Run: headless pygame with SDL's dummy video driver; simulated clock (each Clock.tick advances the game by its frame time, no real sleeping); random seed 0; keys injected as events and as key.get_pressed() state; mouse plan: one left click at the window centre at the start of phase 2, then a move to the lower-right quarter at the start of phase 3.
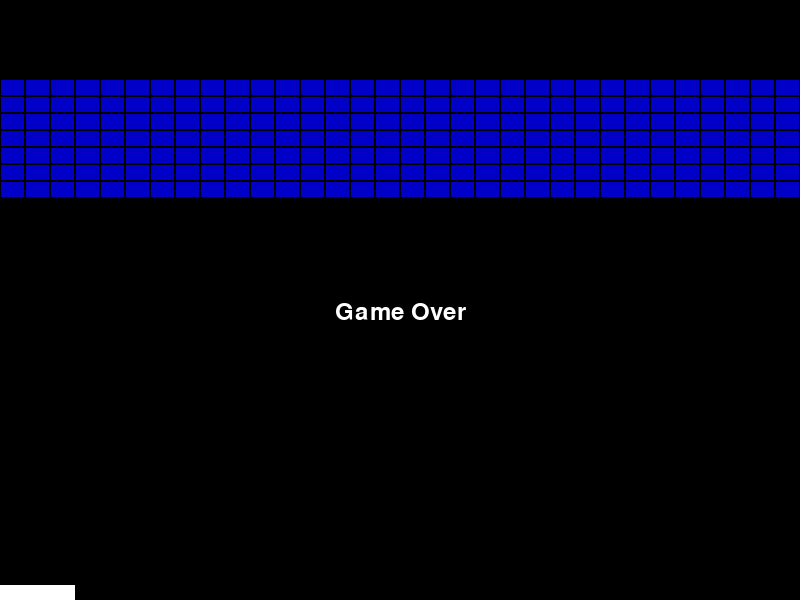
Frame 1 of 4 · flips 1–60 · no input
Frame 2 of 4 · flips 61–180 · clicked the window centre · tapped SPACE, RETURN · held RIGHT (→), D · screen unchanged from frame 1, image omitted
Frame 3 of 4 · flips 181–300 · moved the mouse to the lower-right quarter · held DOWN (↓), S · screen unchanged from frame 2, image omitted
Frame 4 of 4 · flips 301–420 · held LEFT (←), A, UP (↑), W · screen unchanged from frame 3, image omitted

The pygame program that drew these frames:

import pygame
import math
import random
#setting colors

screenW=800
screenH=600

score_color1=(255,255,255)
score_color2=(200,0,0)

background_color=(0,0,0)

paddle_color=(255,255,255)
paddle_color2=(200,0,0)

ball_color=(255,255,255)
normal_block=(0,0,200)
superBlock_color=(127,0,255)
good_block=(0,200,0)
bad_block=(200,0,0)

block_width=23
block_height=15

outerListCounter=0
innerListCounter=0
outerListItem=-1
innerListItem=-1
"""
levelMap1=[
    [0,1,1,1,0,1,1,1,0,0,1,1,0,0,1,0,0,0,1,0,0,0,0,0,0,0,0,0,0,0,0,0],
    [1,0,0,0,0,1,0,0,0,1,0,0,1,0,1,1,0,0,1,0,0,0,0,0,0,0,0,0,0,0,0,0],
    [0,1,1,0,0,1,1,1,0,1,1,1,1,0,1,0,1,0,1,0,0,0,0,0,0,0,0,0,0,0,0,0],
    [0,0,0,1,0,1,0,0,0,1,0,0,1,0,1,0,0,1,1,0,0,0,0,0,0,0,0,0,0,0,0,0],
    [1,1,1,0,0,1,1,1,0,1,0,0,1,0,1,0,0,0,1,0,0,0,0,0,0,0,0,0,0,0,0,0],

]
print(len(levelMap1[0]))
while outerListCounter<5:

    while innerListCounter<32:
"""






score=0
#creating the block class
"""
class superBlock(pygame.sprite.Sprite):
    def __init__(self,color,x,y):
        super(superBlock,self).__init__()
        self.image=pygame.Surface([block_width,block_height])
        self.image.fill(color)
        self.rec=self.image.get_rect()
        self.rect.x=x
        self.rect.y=y
"""

class Block(pygame.sprite.Sprite):
    def __init__(self,color,x,y):
        super(Block,self).__init__()
        self.image=pygame.Surface([block_width,block_height])
        #filling the sprite with color (white)
        self.image.fill(color)
        self.rect=self.image.get_rect()
        self.rect.x=x
        self.rect.y=y
class Ball(pygame.sprite.Sprite):
    #properties of the ball before __init__
    speed=10.0
    x=screenW/2
    y=screenH/2
    direction=190
    width=10
    height=10
    #creating template for instances of Ball
    def __init__(self):
        super(Ball,self).__init__()
        self.image=pygame.Surface([self.width,self.height])
        self.image.fill(ball_color)
        self.rect=self.image.get_rect()
        self.screenheight=pygame.display.get_surface().get_height()
        self.screenwidth=pygame.display.get_surface().get_width()
    #making the ball bounce when the direction is manipulated
    def bounce(self,diff):
        #switching the direction of the ball when you bounce
        self.direction=(180 - self.direction)%360
        self.direction-=diff

    def update(self):
        direction_radians=math.radians(self.direction)

        self.x +=self.speed * math.sin(direction_radians)
        self.y -=self.speed * math.cos(direction_radians)
        #setting the positions of the rectangles(x and y)?
        self.rect.x=self.x
        self.rect.y=self.y
        #when the ball reaches y=0, the ball will bounce
        if self.y <=0:
            self.bounce(0)
            self.y=1
        #horizontal direction swap?
        if self.x <=0:
            self.direction=(360-self.direction)%360
            self.x=1
        if self.x > self.screenwidth - self.width:
            self.direction = (360 - self.direction)%360
            self.x=self.screenwidth - self.width - 1
        #if y exceeds the resolution of the game screen
        if self.y>screenH:
            return True
        else:
            return False
#configuring paddle
class Player(pygame.sprite.Sprite):
    def __init__(self):
        super(Player,self).__init__()
        #properties of the paddle
        self.width=75
        self.height=15
        self.image=pygame.Surface([self.width,self.height])
        self.image.fill((paddle_color))
        #creating a rectangle with a position
        self.rect = self.image.get_rect()
        self.screenheight=pygame.display.get_surface().get_height()
        self.screenwidth=pygame.display.get_surface().get_width()
        #placing the rectangle at the bottom of the screen?
        self.rect.x=0
        self.rect.y=self.screenheight - self.height
    #updating the position of the paddle when the mouse moves
    def update(self):
        pos=pygame.mouse.get_pos()
        self.rect.x=pos[0]
        if self.rect.x>self.screenwidth-self.width:
            self.rect.x = self.screenwidth-self.width
    def color_change(self,color):
        player.image.fill(color)

pygame.init()
screen=pygame.display.set_mode([screenW,screenH])
#caption the screen window
pygame.display.set_caption("Breakout!")
#the mouse is not visible
pygame.mouse.set_visible(0)
font=pygame.font.Font(None,36)
background=pygame.Surface(screen.get_size())
blocks = pygame.sprite.Group()
superBlocks = pygame.sprite.Group()
balls=pygame.sprite.Group()
allSprites=pygame.sprite.Group()
#object player is being created and added to allSprites
player=Player()
allSprites.add(player)
#object Ball is being created and added to allSprites and (balls)
ball=Ball()

allSprites.add(ball)
balls.add(ball)
top=80
#blockCount measures how many blocks are added to the game
blockCount=32

#creating blocks in rows(5) and columns within the rows
for row in range(7):
    for column in range(0,blockCount):
        #modifying the positions of the blocks?
        random_color=random.choice([normal_block,normal_block,normal_block,normal_block,bad_block,good_block])
        block=Block(normal_block,column*(block_width+2)+1,top)
        blocks.add(block)
        allSprites.add(block)
    top +=block_height+2
"""
for row in range(3):
    for column in range(0,blockCount):
        superBlock=superBlock(superBlock_color,column*(block_width+2)+1,top)
        superBlocks.add(superBlock)
        allSprites.add(superBlock)
    top +=block_height+2
"""

clock=pygame.time.Clock()

game_over=False
deadBlockCounter=0
exit_program=False

while exit_program != True:
    clock.tick(30)

    screen.fill(background_color)
    for event in pygame.event.get():
        #if you quit the game via window closure, exit_program is TRUE
        if event.type ==pygame.QUIT:
            exit_program=True

    if not game_over:
        #when the game isn't over, the paddle position and ball position will be updated
        if deadBlockCounter>=5:
            player.color_change(paddle_color2)
        else:
            player.color_change(paddle_color)
        player.update()
        game_over=ball.update()
        if score < 5:
            scoreText=font.render("Score: "+str(score),True,(score_color1))
            scoreTextPos=scoreText.get_rect(centerx=background.get_width()/2)
            scoreTextPos.top=20
            screen.blit(scoreText,scoreTextPos)
        elif score >= 5:
            scoreText=font.render("Score: "+str(score),True,(score_color2))
            scoreTextPos=scoreText.get_rect(centerx=background.get_width()/2)
            scoreTextPos.top=20
            screen.blit(scoreText,scoreTextPos)


    if game_over:
        text=font.render("Game Over",True,(255,255,255))
        textPos=text.get_rect(centerx=background.get_width()/2)
        textPos.top=300
        screen.blit(text,textPos)

    if pygame.sprite.spritecollide(player,balls,False):
        diff=(player.rect.x+player.width/2)-(ball.rect.x+ball.width/2)

        ball.rect.y=screen.get_height()-player.rect.height-ball.rect.height-1
        ball.bounce(diff)
    #when the sprites of (ball) and (block) collide, deadBlocks will become True
    deadBlocks=pygame.sprite.spritecollide(ball,blocks,True)

    #the ball will not bounce on dead blocks
    if len(deadBlocks)>0:
        deadBlockCounter+= len(deadBlocks)
        score+= len(deadBlocks)
        ball.bounce(0)
    if len(deadBlocks)>4:
        ball2=Ball()
        balls.add(ball2)
        allSprites.add(ball2)
        ball2.bounce(0)

        if len(blocks)==0:
            game_over=True

    allSprites.draw(screen)
    pygame.display.flip()
pygame.quit()
